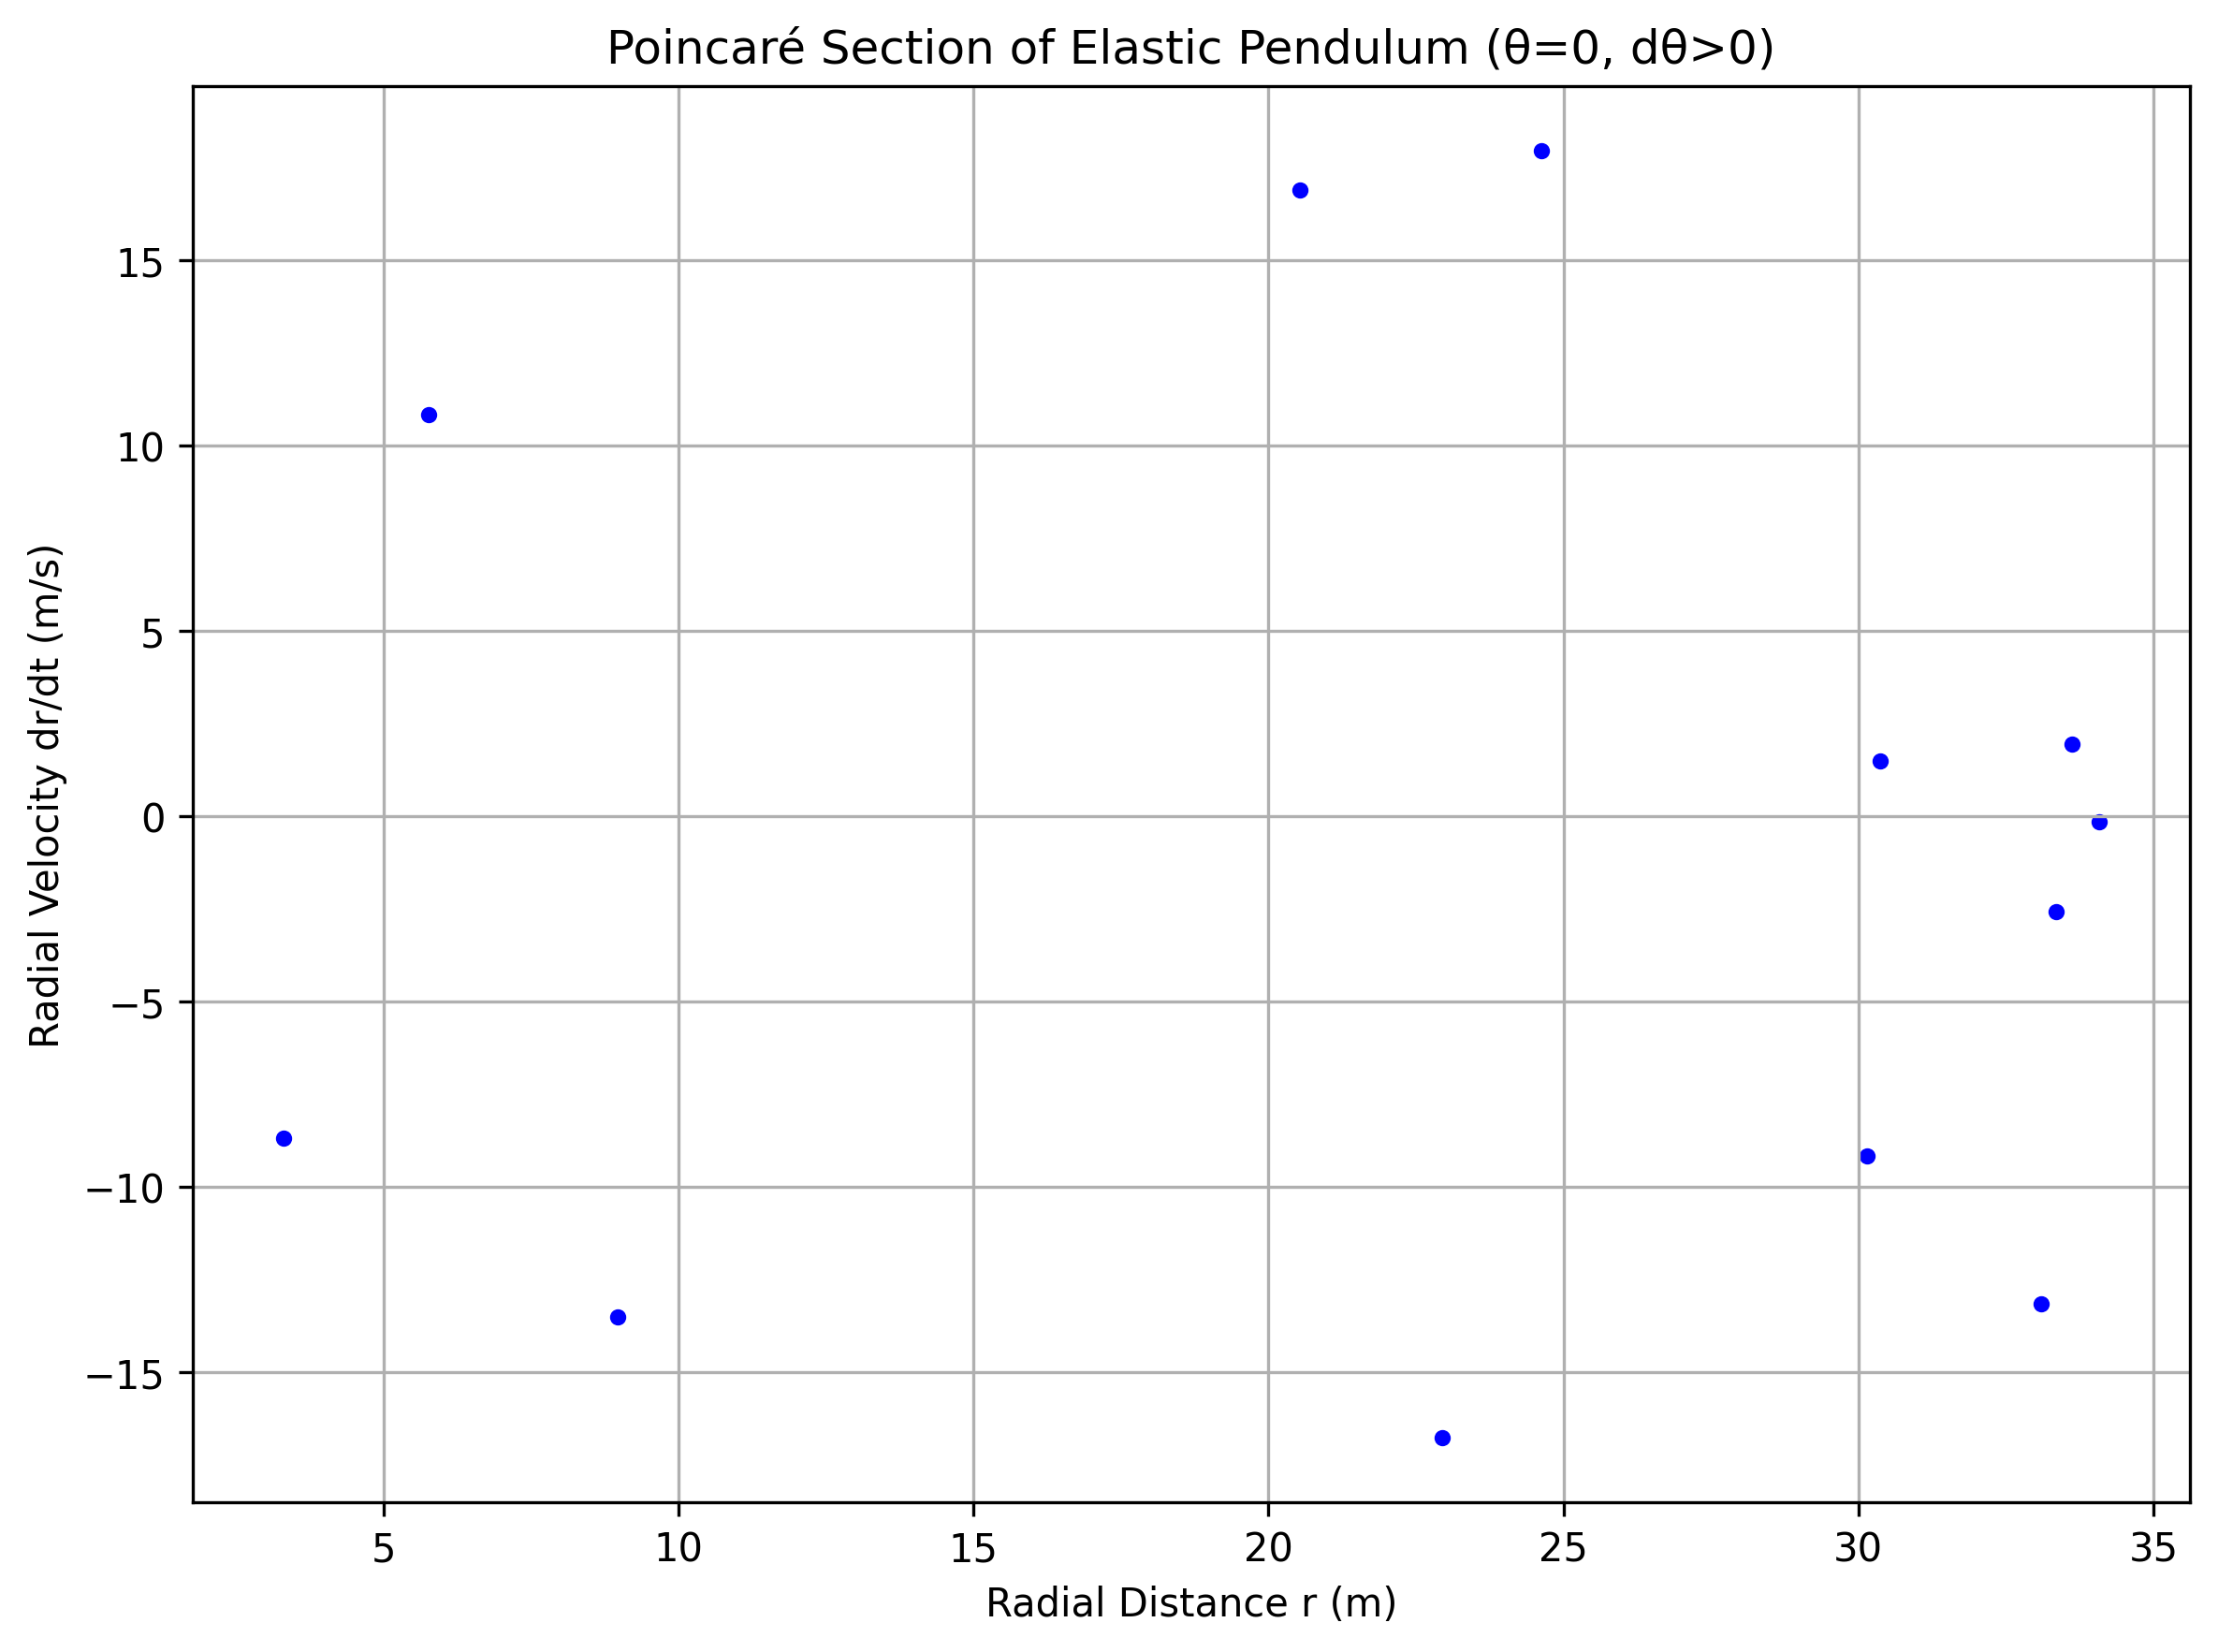

Generate this figure with Python:
import numpy as np
from scipy.integrate import solve_ivp
import matplotlib.pyplot as plt

# Parameters from provided script
g = 9.81       # gravitational acceleration (m/s^2)
k = 1.0        # spring constant (N/m)
m = 1.0        # mass (kg)
L0 = 10.0      # natural length of the pendulum (m)
epsilon = -1   # additional potential parameter
params = (g, k, m, L0, epsilon)

# Equations of motion from provided script
def elastic_pendulum(t, Y, g, k, m, L0, epsilon):
    r, theta, dr, dtheta = Y
    d2r = r * dtheta**2 + g * np.cos(theta) - (k/m) * (r - L0) + epsilon / r**2
    d2theta = -2 * dr * dtheta / r - (g/r) * np.sin(theta)
    return [dr, dtheta, d2r, d2theta]

# Event function for Poincaré section (theta=0, dtheta>0)
def poincare_event(t, Y, *args):
    return Y[1]  # theta crossing zero

poincare_event.terminal = False
poincare_event.direction = 1  # only crossings from negative to positive (dtheta > 0)

# Initial condition (only the first set)
initial_condition = [1.0, np.pi/6, 0.0, 0.0]

# Integration settings
tmax = 130
t_span = (0, tmax)
t_eval = np.linspace(0, tmax, 10000)

# Integrate equations with event detection
sol = solve_ivp(fun=elastic_pendulum,
                t_span=t_span,
                y0=initial_condition,
                args=params,
                events=poincare_event,
                method='RK45',
                atol=1e-12,
                rtol=1e-12)

# Extract event points for Poincaré section
poincare_r = sol.y_events[0][:, 0]
poincare_dr = sol.y_events[0][:, 2]

# Plotting the Poincaré section
plt.figure(figsize=(8, 6))
plt.scatter(poincare_r, poincare_dr, s=10, c='blue')
plt.title('Poincaré Section of Elastic Pendulum (θ=0, dθ>0)')
plt.xlabel('Radial Distance r (m)')
plt.ylabel('Radial Velocity dr/dt (m/s)')
plt.grid()
plt.tight_layout()
# plt.show()
plt.savefig("poincare_section.png", dpi=300, bbox_inches='tight')
plt.close()